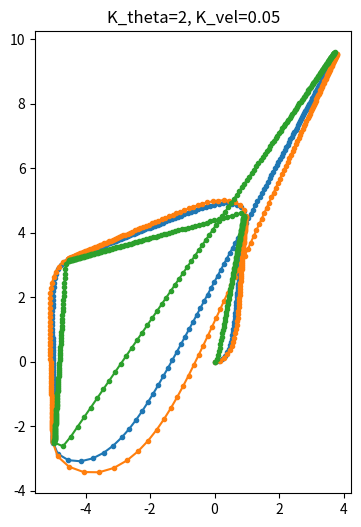

Generate this figure with matplotlib:
"""Definition of the Differential Drive vehicle (and examples)
Inspired by: https://w3.cs.jmu.edu/molloykp/teaching/cs354/cs354_2021Fall/resources/pid.pdf
Some equations from: https://www.cs.columbia.edu/~allen/F17/NOTES/icckinematics.pdf
"""

import numpy as np
from matplotlib import pyplot as plt


class DiffDrive(object):
    def __init__(self, width=0.1, error_std=0, max_spin=1):
        self.pos_x = 0
        self.pos_y = 0
        self.theta = 0
        self.width = 0.1
        self.max_spin = max_spin
        self.vel = 0
        self.error_std = error_std

        self.states = [[self.pos_x, self.pos_y, self.theta]]

    def command(self, vl, vr):
        if np.abs(vl) > self.max_spin:
            vl = vl / np.abs(vl)
        if np.abs(vr) > self.max_spin:
            vr = vr / np.abs(vr)

        self.vl = vl
        self.vr = vr
        # self.vel += u

    def advance_time(self, dt):
        # Error in the velocity

        if np.abs(self.vr - self.vl) < 0.0001:
            # Robot moves in a straight line
            self.pos_x += self.vr * dt * np.cos(self.theta)
            self.pos_y += self.vr * dt * np.sin(self.theta)
            self.states.append([self.pos_x, self.pos_y, self.theta])
            return

        R = self.width / 2 * (self.vl + self.vr) / (self.vr - self.vl)
        omega = (self.vr - self.vl) / self.width

        ICCx = self.pos_x - R * np.sin(self.theta)
        ICCy = self.pos_y + R * np.cos(self.theta)

        domega = omega * dt

        updated_state = np.array([
            [np.cos(domega), -np.sin(domega), 0],
            [np.sin(domega), np.cos(domega), 0],
            [0, 0, 1]
        ]) @ np.array([
            [self.pos_x - ICCx],
            [self.pos_y - ICCy],
            [self.theta]
        ]) + np.array([
            [ICCx],
            [ICCy],
            [domega]
        ])

        self.pos_x = updated_state[0, 0]
        self.pos_y = updated_state[1, 0]
        self.theta = updated_state[2, 0]

        self.states.append([self.pos_x, self.pos_y, self.theta])

    def visualize_trajectory(self):
        points = np.array(self.states)
        plt.plot(points[:, 0], points[:, 1], '.-')
        plt.gca().set_aspect('equal', adjustable='box')


def simple_diff_drive_controller(car, gx, gy, K_theta, K_vel, dt=0.5):
    # gx is the goal x position
    # gy is the goal y position

    for t in np.arange(0, 100, dt):

        theta_rel = np.arctan2(gy - car.pos_y, gx - car.pos_x) - car.theta
        theta_rel = theta_rel % (2 * np.pi)
        if theta_rel > np.pi:
            theta_rel -= 2 * np.pi

        dist = np.sqrt(
            (gy - car.pos_y) ** 2 + (gx - car.pos_x) ** 2
        )

        # Get desired control signals for linear speed and angular velocity
        v_linear = K_vel * dist
        v_angular = K_theta * theta_rel

        # Translate these desired speeds into vl and vr.
        # The following equations must hold:
        #   v_linear = (vl + vr) / 2
        #   v_angular = (vr - vl) / car.width
        #   Therefore we must solve the following system of equations...
        #       vr = 2*v_linear - vl
        #       v_angular = (2*v_linear - 2*vl) / car.width
        #           v_angular*car.width - 2*v_linear = -2*vl
        #           vl = -0.5*v_angular*car.width + v_linear    {Solved!}
        #       v_linear = (-0.5*v_angular*car.width + v_linear + vr) / 2
        #           2*v_linear = -0.5*v_angular*car.width + v_linear + vr
        #           -vr = -0.5*v_angular*car.width + v_linear - 2*v_linear
        #           vr = 0.5*v_angular*car.width - v_linear + 2*v_linear
        #           vr = 0.5*v_angular*car.width + v_linear     {Solved!}
        vl = -0.5*v_angular*car.width + v_linear
        vr = 0.5*v_angular*car.width + v_linear

        # Command!
        car.command(vl, vr)
        car.advance_time(dt)

    return car.states


def waypoint_following(car, gx_list, gy_list, K_theta, K_vel, dt=0.5):
    """Follow a series of points"""
    g_index = 0
    gx, gy = gx_list[g_index], gy_list[g_index]
    for t in np.arange(0, 1000, dt):
        if np.sqrt((gy - car.pos_y) ** 2 + (gx - car.pos_x) ** 2) <= 0.5:
            g_index += 1
            if g_index == len(gx_list):
                return car.states   # We're done early
            else:
                gx, gy = gx_list[g_index], gy_list[g_index]
        theta_rel = np.arctan2(gy - car.pos_y, gx - car.pos_x) - car.theta
        theta_rel = theta_rel % (2 * np.pi)
        if theta_rel > np.pi:
            theta_rel -= 2 * np.pi

        dist = np.sqrt(
            (gy - car.pos_y) ** 2 + (gx - car.pos_x) ** 2
        )

        # Get desired control signals for linear speed and angular velocity
        v_linear = K_vel * dist
        v_angular = K_theta * theta_rel

        # Translate these desired speeds into vl and vr.
        # The following equations must hold:
        #   v_linear = (vl + vr) / 2
        #   v_angular = (vr - vl) / car.width
        #   Therefore we must solve the following system of equations...
        #       vr = 2*v_linear - vl
        #       v_angular = (2*v_linear - 2*vl) / car.width
        #           v_angular*car.width - 2*v_linear = -2*vl
        #           vl = -0.5*v_angular*car.width + v_linear    {Solved!}
        #       v_linear = (-0.5*v_angular*car.width + v_linear + vr) / 2
        #           2*v_linear = -0.5*v_angular*car.width + v_linear + vr
        #           -vr = -0.5*v_angular*car.width + v_linear - 2*v_linear
        #           vr = 0.5*v_angular*car.width - v_linear + 2*v_linear
        #           vr = 0.5*v_angular*car.width + v_linear     {Solved!}
        vl = -0.5*v_angular*car.width + v_linear
        vr = 0.5*v_angular*car.width + v_linear

        # Command!
        car.command(vl, vr)
        car.advance_time(dt)

    return car.states


# Here are a few examples of driving the car around
"""
plt.figure(figsize=(12,6))

plt.subplot(131)
car = DiffDrive()
for _ in range(100):
    car.command(0, 0.1)
    car.advance_time(0.1)

car.visualize_trajectory()

plt.subplot(132)
car = DiffDrive()
for _ in range(10):
    car.command(0, 0.1)
    car.advance_time(0.1)

for _ in range(10):
    car.command(0.3, 0.1)
    car.advance_time(0.1)

car.visualize_trajectory()

plt.subplot(133)
car = DiffDrive()
for _ in range(10):
    car.command(-0.2, 0.0)
    car.advance_time(0.1)

for _ in range(10):
    car.command(0.1, 0.1)
    car.advance_time(0.1)

car.visualize_trajectory()
plt.show()
"""


# Plotting code
plt.figure(figsize=(6, 6), dpi=150)

"""
car = DiffDrive()
simple_diff_drive_controller(car, gx=-10, gy=-4, K_theta=0.6, K_vel=0.05)
car.visualize_trajectory()

car = DiffDrive()
simple_diff_drive_controller(car, gx=10, gy=-2, K_theta=0.6, K_vel=0.05)
car.visualize_trajectory()

car = DiffDrive()
simple_diff_drive_controller(car, gx=10, gy=4, K_theta=0.6, K_vel=0.05)
car.visualize_trajectory()

car = DiffDrive()
simple_diff_drive_controller(car, gx=-5, gy=5, K_theta=0.6, K_vel=0.05)
car.visualize_trajectory()

car = DiffDrive()
simple_diff_drive_controller(car, gx=-8, gy=1, K_theta=0.6, K_vel=0.05)
car.visualize_trajectory()
plt.show()
"""
K_thetas = [0.6, 0.6, 2]
K_vels = [0.05, 0.062, 0.05]
plt.show()  # Get a dummy plot out there so that the remaining ones are all the same size for better comparison
for ii in range(len(K_thetas)):
    this_K_theta = K_thetas[ii]
    this_K_vel = K_vels[ii]
    car = DiffDrive()
    waypoint_following(car, gx_list=[1, -5, -5, 4], gy_list=[5, 3, -3, 10], K_theta=this_K_theta, K_vel=this_K_vel)
    car.visualize_trajectory()
    plt.title(f"K_theta={this_K_theta}, K_vel={this_K_vel}")
    plt.show()
